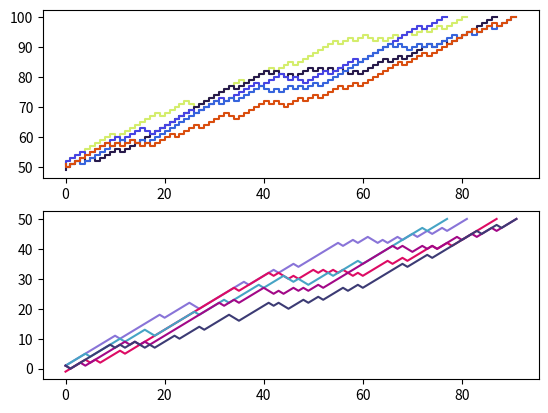

Python code for this plot:
import cmath as math
import random as random
import matplotlib.pyplot as plt
import numpy as np

class Player:
  def __init__(self, c, p):
    self.capital = c # a, b
    self.p = p

fig, (ax1, ax2) = plt.subplots(2)
N = 5 #ilość rozgrywek
pa = []
L_max = []

for j in range(N):
  pA = .8
  pB = 1 - pA
  a = 50
  b = 50
  A = Player(a, pA)
  B = Player(b, pB)

  # symulacja
  L = 0
  aCapital =[]
  aWin = []
  win = 0
  while(A.capital != 0 and B.capital != 0):
    pGame = random.uniform(0, 1)
    if(A.p >= pGame):
      win = win + 1
      # print('a win')
      A.capital += 1
      B.capital -= 1
    if(A.p < pGame):
      win = win -1
      # print ("b win")
      A.capital -= 1
      B.capital += 1
    aCapital.append(A.capital)
    aWin.append(win)
    L = L+1

  ax1.step(list(range(0, L)), aCapital, color=np.random.rand(3,))
  ax2.plot(list(range(0, L)), aWin, color=np.random.rand(3,))

  # koniec symulacji

  del A
  del B


plt.show()
